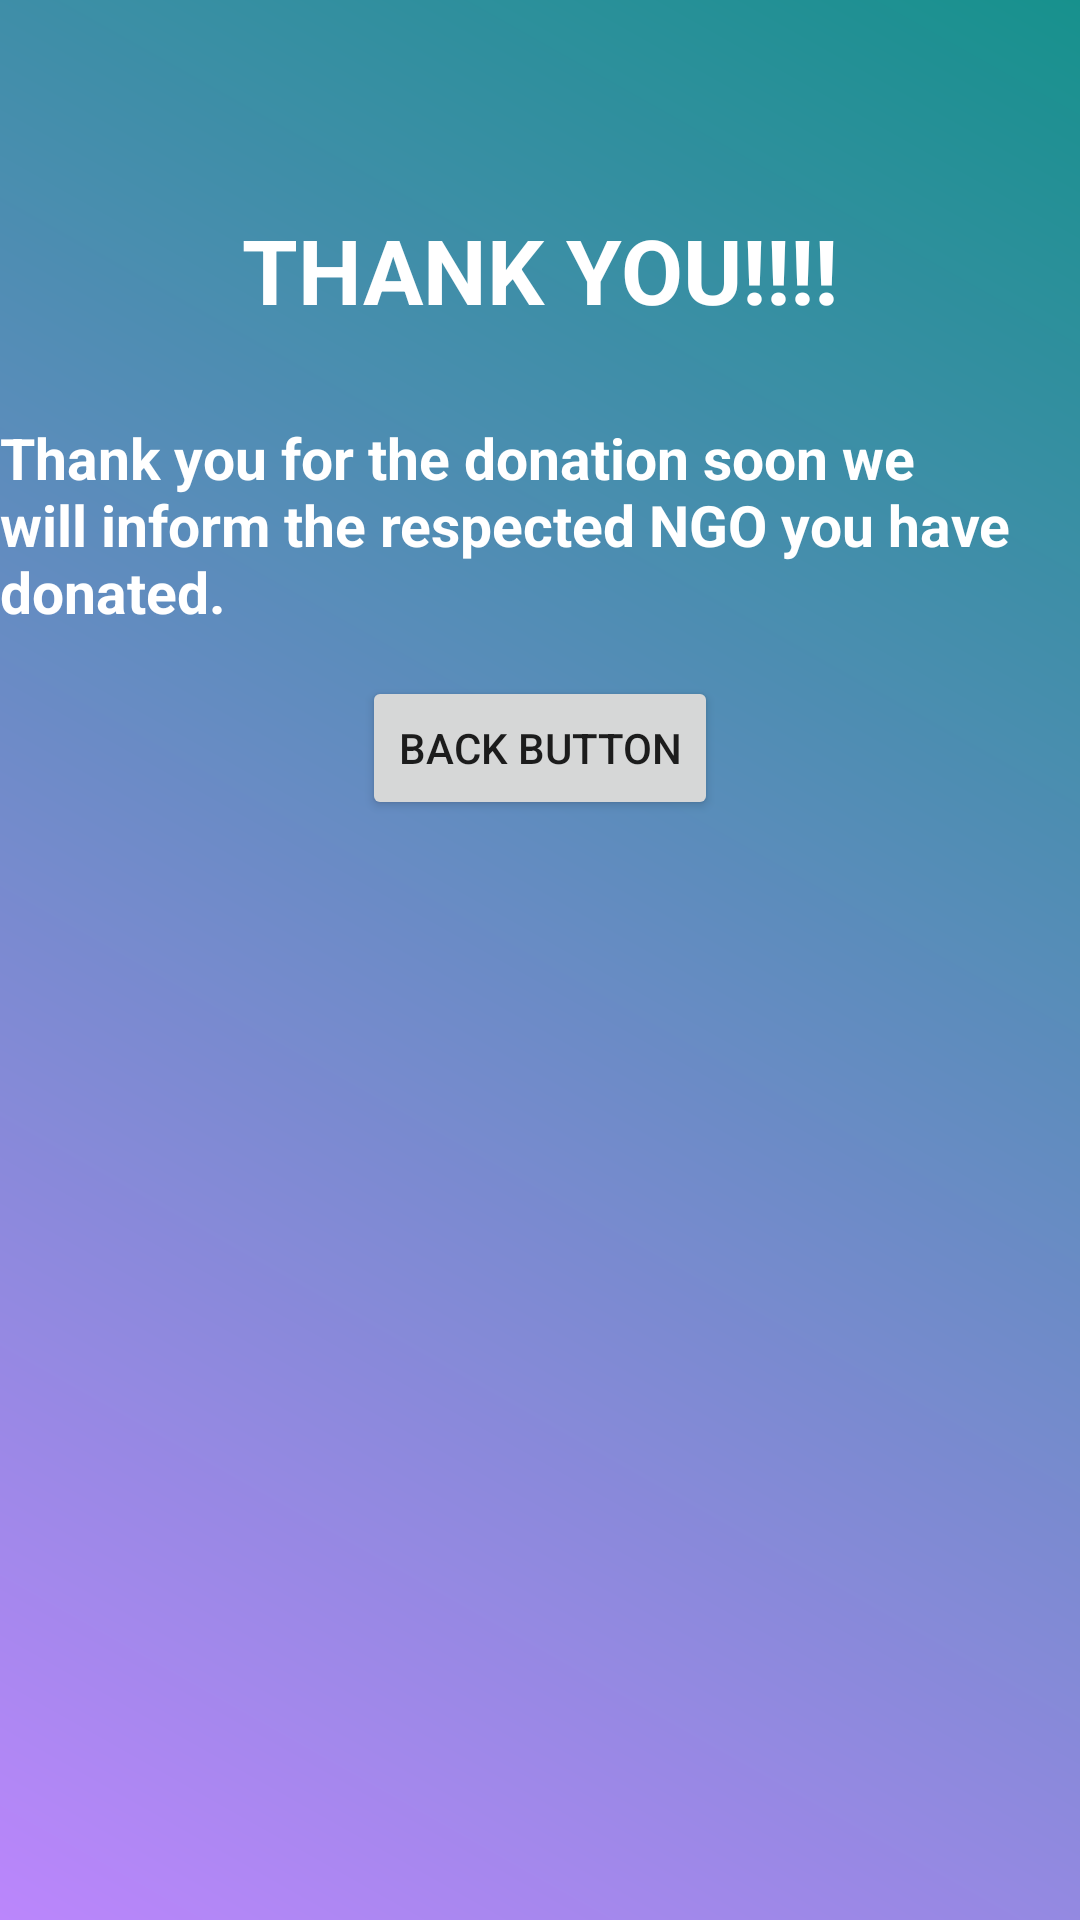

Here is an Android app screen rendered from its layout file. Give the layout XML and the strings, colors and styles it references.
<!-- AndroidManifest.xml: application theme Theme.Donate -->
<!-- res/layout/activity_thankyoupage.xml -->
<?xml version="1.0" encoding="utf-8"?>
<androidx.constraintlayout.widget.ConstraintLayout xmlns:android="http://schemas.android.com/apk/res/android"
    xmlns:app="http://schemas.android.com/apk/res-auto"
    xmlns:tools="http://schemas.android.com/tools"
    android:layout_width="match_parent"
    android:layout_height="match_parent"
    tools:context=".thankyoupage"
    android:background="@drawable/header_background">

    <TextView
        android:id="@+id/thank"
        android:layout_width="wrap_content"
        android:layout_height="wrap_content"
        android:text="Thank YOU!!!!"
        android:textAllCaps="true"
        android:textStyle="bold"
        android:textColor="@color/white"
        android:textSize="30dp"
        app:layout_constraintBottom_toBottomOf="parent"
        app:layout_constraintEnd_toEndOf="parent"
        app:layout_constraintStart_toStartOf="parent"
        app:layout_constraintTop_toTopOf="parent"
        app:layout_constraintVertical_bias="0.116" />


    <TextView
        android:id="@+id/descthank"
        android:layout_width="wrap_content"
        android:layout_height="wrap_content"
        android:text="Thank you for the donation soon we will inform the respected NGO you have donated."
        android:textColor="@color/white"
        android:textSize="19dp"
        android:textStyle="bold"
        app:layout_constraintBottom_toBottomOf="parent"
        app:layout_constraintEnd_toEndOf="parent"
        app:layout_constraintHorizontal_bias="0.0"
        app:layout_constraintStart_toStartOf="parent"
        app:layout_constraintTop_toTopOf="parent"
        app:layout_constraintVertical_bias="0.245" />

    <ImageView
        android:id="@+id/imageView"
        android:layout_width="354dp"
        android:layout_height="334dp"
        app:layout_constraintBottom_toBottomOf="parent"
        app:layout_constraintEnd_toEndOf="parent"
        app:layout_constraintHorizontal_bias="0.492"
        app:layout_constraintStart_toStartOf="parent"
        app:layout_constraintTop_toTopOf="parent"
        app:layout_constraintVertical_bias="0.942"
        app:srcCompat="@drawable/thankdonation" />

    <Button
        android:id="@+id/backbuttonh"
        android:layout_width="wrap_content"
        android:layout_height="wrap_content"
        android:text="Back Button"
        app:layout_constraintBottom_toTopOf="@+id/imageView"
        app:layout_constraintEnd_toEndOf="parent"
        app:layout_constraintStart_toStartOf="parent"
        app:layout_constraintTop_toBottomOf="@+id/descthank" />

</androidx.constraintlayout.widget.ConstraintLayout>
<!-- resources referenced by this layout -->
<resources>
  <color name="white">#FFFFFFFF</color>
  <!-- drawable header_background (drawable) -->
  <?xml version="1.0" encoding="utf-8"?>
  <shape xmlns:android="http://schemas.android.com/apk/res/android">
      <gradient
          android:angle="45"
          android:startColor="#FFBB86FC"
          android:endColor="#17918D"/>
  </shape>
  <style name="Theme.Donate" parent="Theme.Design.Light.NoActionBar">
          
          <item name="colorPrimary">@color/purple_500</item>
          <item name="colorPrimaryVariant">@color/purple_700</item>
          <item name="colorOnPrimary">@color/white</item>
          
          <item name="colorSecondary">@color/teal_200</item>
          <item name="colorSecondaryVariant">@color/teal_700</item>
          <item name="colorOnSecondary">@color/black</item>
          
          <item name="android:statusBarColor">?attr/colorPrimaryVariant</item>
          
      </style>
  <color name="purple_500">#090909</color>
  <color name="purple_700">#0A0A0B</color>
  <color name="teal_200">#FF03DAC5</color>
  <color name="teal_700">#FF018786</color>
  <color name="black">#FF000000</color>
</resources>
